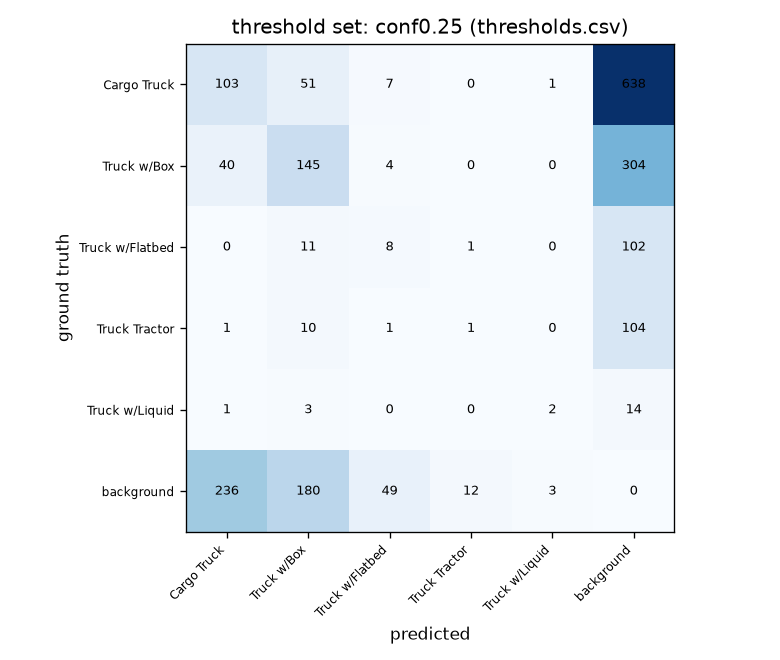

The file beside this chart, header and first rows:
, pred Cargo Truck, pred Truck w/Box, pred Truck w/Flatbed, pred Truck Tractor, pred Truck w/Liquid, pred background
gt Cargo Truck, 103, 51, 7, 0, 1, 638
gt Truck w/Box, 40, 145, 4, 0, 0, 304
gt Truck w/Flatbed, 0, 11, 8, 1, 0, 102
gt Truck Tractor, 1, 10, 1, 1, 0, 104
gt Truck w/Liquid, 1, 3, 0, 0, 2, 14
gt background, 236, 180, 49, 12, 3, 0
